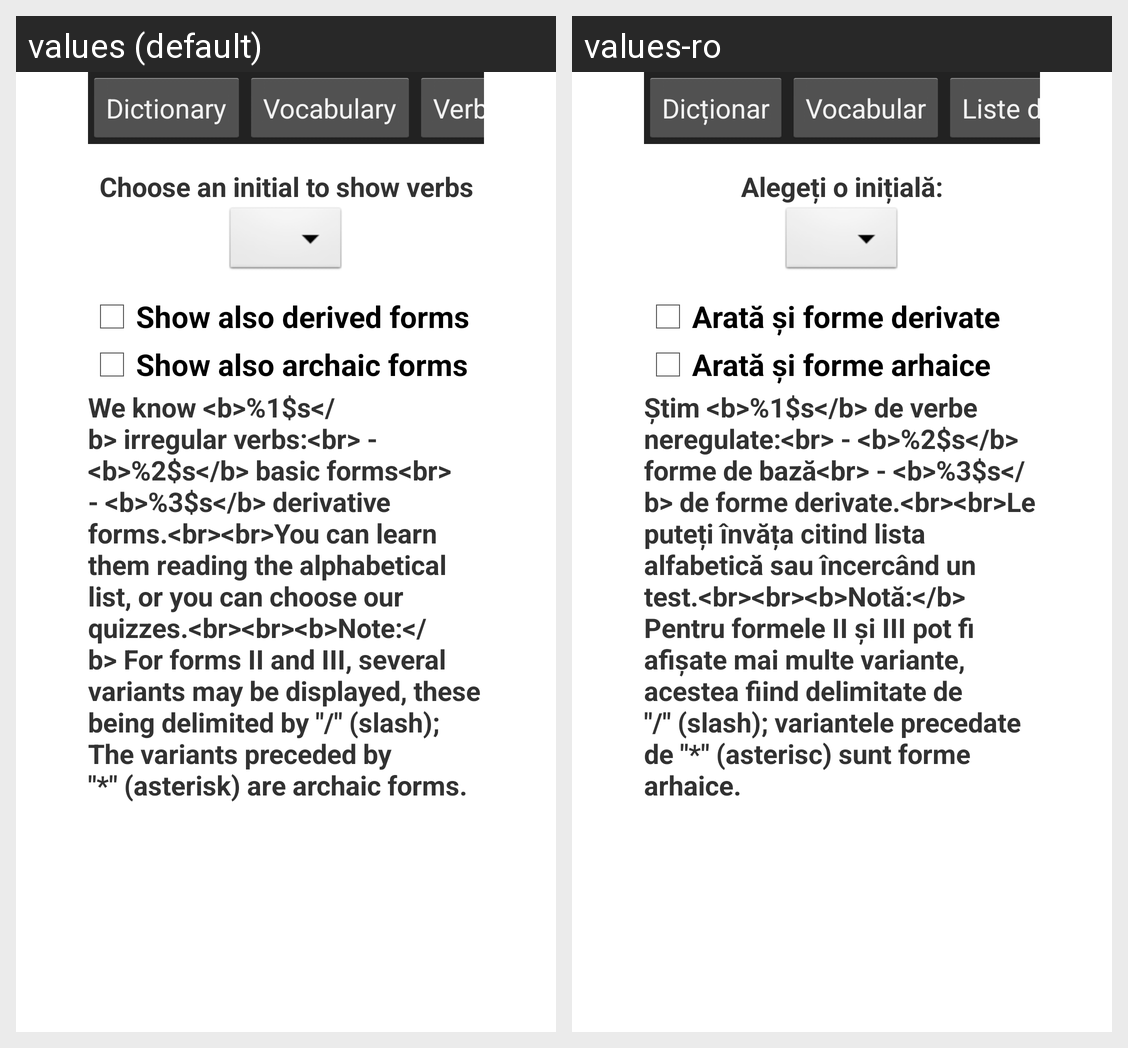

Translations of the strings shown on this Android screen, per locale in the grid:
Android screen res/layout/activity_verbs_premium_tv.xml rendered under 2 locales, left to right: values (default), values-ro. Device: Nexus 5 (rendered at 1080×1920; each locale shown at half size, 540×960, under a caption strip naming it); theme AppTheme.
Strings drawn on this screen, with the default value and each locale's value (text and hints the layout hard-codes, and strings that could not be matched under every locale, appear in the picture but are not listed):

mnu_go_to_dictionary
  values: Dictionary
  values-ro: Dicționar

mnu_vocabulary
  values: Vocabulary
  values-ro: Vocabular

bt_tv_verbs_list
  values: Verbs lists
  values-ro: Liste de verbe

tv_choose_letter
  values: Choose an initial to show verbs
  values-ro: Alegeți o inițială:

tv_welcome_verbs_message
  values: We know <b>%1$s</b> irregular verbs:<br> - <b>%2$s</b> basic forms<br> - <b>%3$s</b> derivative forms.<br><br>You can learn them reading the alphabetical list, or you can choose our quizzes.<br><br><b>Note:</b> For forms II and III, several variants may be displayed, these being delimited by "/" (slash); The variants preceded by "*" (asterisk) are archaic forms.
  values-ro: Știm <b>%1$s</b> de verbe neregulate:<br> - <b>%2$s</b> forme de bază<br> - <b>%3$s</b> de forme derivate.<br><br>Le puteți învăța citind lista alfabetică sau încercând un test.<br><br><b>Notă:</b> Pentru formele II și III pot fi afișate mai multe variante, acestea fiind delimitate de "/" (slash); variantele precedate de "*" (asterisc) sunt forme arhaice.

cbt_show_derived_forms
  values: Show also derived forms
  values-ro: Arată și forme derivate

cbt_show_archaic_forms
  values: Show also archaic forms
  values-ro: Arată și forme arhaice
